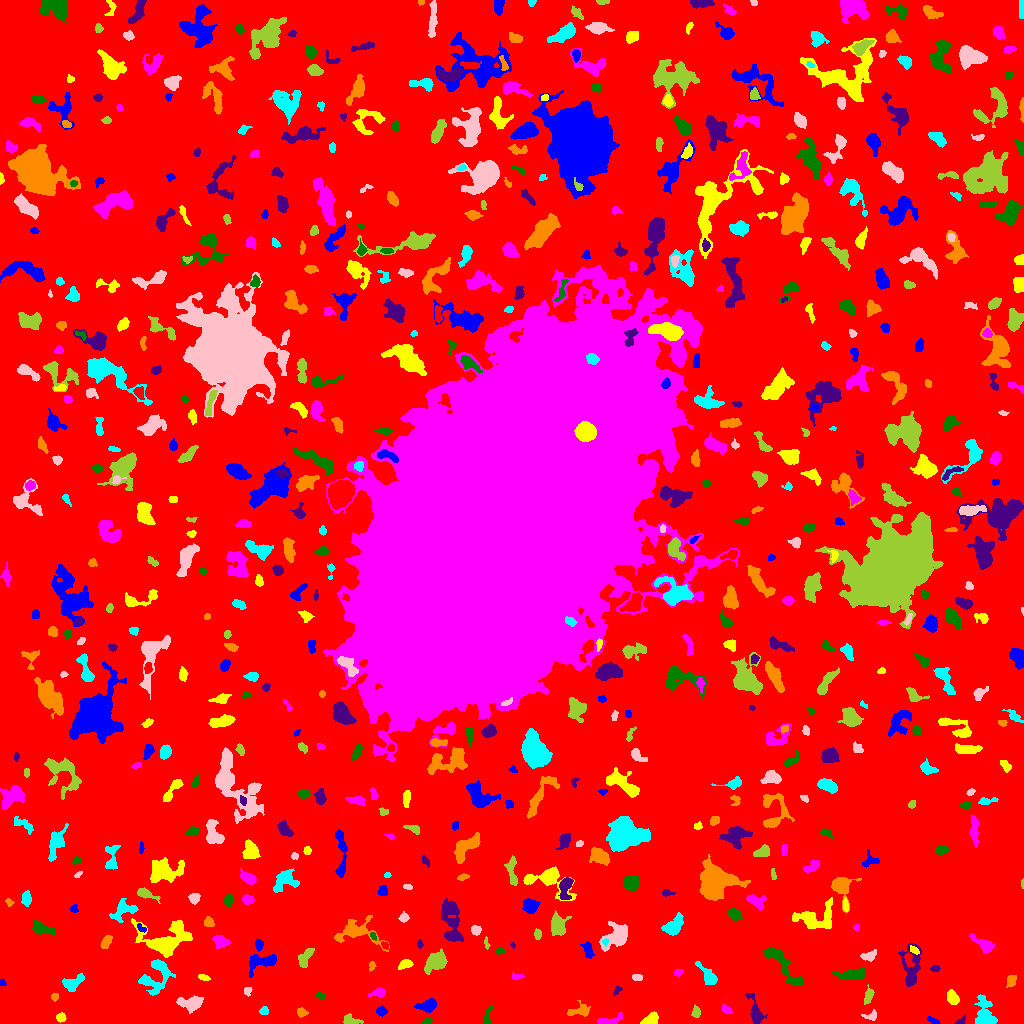

The file beside this chart, header and first rows:
ID, X, Y, A, B, theta, total_flux, mu_max, mu_median, mu_mean, R_fwhm, R_e, R10, R90, x_start, x_end, y_start, y_end, area, greylevel
0, 516.9, 510.2, 310.7, 307.3, -0.9453, 2542846, 18.0, 3.0, 3.23, 60.63, 249.5, 96.99, 393.2, 0, 1023, 0, 1023, 787325, 3.23
1, 933.9, 2.235, 3.222, 1.23, -0.4356, 136.0, 5.0, 2.0, 1.915, 2.646, 2.257, 0.7979, 3.7, 926, 940, 0, 7, 71, 9.915
2, 60.66, 6.071, 2.251, 2.033, -0.3428, 323.0, 8.0, 4.0, 3.892, 3.742, 2.706, 1.128, 4.297, 56, 66, 1, 11, 83, 10.89
3, 609.8, 3.266, 7.662, 2.15, 0.2273, 413.0, 6.0, 3.0, 2.631, 5.202, 4.029, 1.693, 6.103, 597, 622, 0, 11, 157, 9.631
4, 427.1, 1.868, 2.383, 1.364, 0.3215, 250.0, 9.0, 4.0, 4.167, 2.932, 2.185, 0.7979, 3.478, 421, 432, 0, 6, 60, 12.17
5, 960.6, 2.234, 3.05, 1.55, 0.5775, 107.0, 4.0, 2.0, 1.726, 3.338, 2.523, 0.7979, 3.909, 954, 965, 0, 9, 62, 9.726
6, 580.2, 12.7, 5.944, 2.854, 0.137, 432.0, 6.0, 2.0, 2.262, 4.72, 4.184, 1.493, 6.723, 567, 590, 7, 23, 191, 9.262
7, 264, 12.49, 2.2, 1.81, 0.2129, 259.0, 8.0, 3.0, 3.597, 3.29, 2.523, 0.9772, 3.989, 259, 268, 9, 17, 72, 10.6
8, 871, 7.259, 3.531, 2.141, 0.1422, 174.0, 5.0, 2.0, 1.776, 2.585, 2.877, 0.9772, 4.82, 861, 876, 3, 14, 98, 9.776
9, 349.9, 2.974, 3.767, 2.169, -0.1981, 462.0, 9.0, 3.0, 3.448, 3.613, 3.192, 1.262, 5.262, 343, 363, 0, 10, 134, 10.45
10, 220.6, 7.188, 4.79, 2.837, -1.509, 441.0, 5.0, 3.0, 2.722, 5.499, 4.029, 1.596, 6.129, 215, 233, 0, 15, 162, 9.722
11, 381.1, 12.41, 2.494, 2.268, -0.1281, 428.0, 8.0, 4.0, 4.652, 4.442, 3.038, 1.262, 4.72, 376, 387, 7, 18, 92, 10.65
12, 650.5, 3.756, 3.727, 2.392, 0.5632, 1073, 16.0, 6.0, 6.791, 4.618, 3.613, 1.493, 5.726, 640, 658, 0, 12, 158, 13.79
13, 726.5, 13.84, 2.674, 1.424, -0.7004, 93.0, 3.0, 1.0, 1.208, 2.985, 2.459, 0.9772, 3.868, 722, 732, 10, 19, 77, 9.208
14, 487.5, 6.098, 5.52, 1.966, 1.351, 306.0, 8.0, 2.0, 2.807, 3.338, 3.09, 1.128, 5.015, 483, 493, 0, 18, 109, 9.807
15, 755.1, 12.07, 8.743, 2.887, -1.269, 972.0, 8.0, 3.0, 3.668, 6.358, 5.109, 2.034, 8.078, 745, 767, 0, 31, 265, 9.668
16, 301.7, 10.74, 2.642, 1.905, -0.1759, 248.0, 5.0, 3.0, 2.884, 3.827, 2.764, 1.128, 4.334, 297, 308, 6, 16, 86, 9.884
17, 985.1, 8.878, 7.895, 4.843, -1.353, 1695, 10.0, 4.0, 4.206, 7.313, 6.308, 2.459, 9.918, 974, 997, 0, 29, 403, 10.21
18, 192.1, 20.52, 5.777, 2.945, 0.005725, 951.0, 10.0, 3.0, 3.268, 4.918, 4.514, 1.693, 7.756, 176, 203, 10, 28, 291, 10.27
19, 696, 11.33, 2.704, 1.959, -1.524, 259.0, 6.0, 3.0, 2.846, 3.989, 2.932, 1.128, 4.514, 691, 700, 6, 19, 91, 9.846
20, 536.3, 8.685, 7.568, 4.055, -0.7111, 1316, 8.0, 3.0, 3.697, 7.269, 6.155, 2.394, 9.424, 527, 551, 0, 22, 356, 9.697
21, 428.3, 17.89, 4.503, 2.598, 0.232, 1008, 12.0, 4.0, 4.846, 4.951, 4.029, 1.596, 6.555, 414, 436, 11, 25, 208, 11.85
22, 952.4, 25.73, 3.37, 2.339, -1.116, 744.0, 13.0, 4.0, 4.863, 3.868, 3.613, 1.262, 5.726, 947, 959, 19, 34, 153, 11.86
23, 379.1, 30.75, 3.66, 2.129, 0.1789, 403.0, 9.0, 2.0, 3.358, 3.523, 2.985, 1.128, 5.046, 368, 385, 26, 36, 120, 10.36
24, 320.5, 27.66, 2.447, 1.474, -0.3238, 108.0, 3.0, 2.0, 1.964, 3.478, 2.394, 0.9772, 3.7, 316, 325, 25, 31, 55, 8.964
25, 616.6, 32.76, 2.678, 1.332, 1.002, 87.0, 5.0, 1.0, 1.426, 1.693, 2.257, 0.7979, 3.568, 613, 622, 28, 37, 61, 10.43
26, 54.68, 26.61, 1.805, 1.544, 1.283, 135.0, 6.0, 2.0, 2.411, 2.821, 2.111, 0.7979, 3.338, 51, 58, 22, 30, 56, 10.41
27, 157.4, 48.6, 9.967, 6.81, 1.151, 1234, 7.0, 2.0, 2.355, 5.997, 6.723, 2.459, 10.81, 138, 175, 28, 64, 524, 9.355
28, 247.2, 32.95, 2.139, 1.872, 1.518, 149.0, 6.0, 2.0, 2.328, 2.821, 2.394, 0.7979, 3.785, 244, 252, 27, 36, 64, 9.328
29, 868.2, 27.6, 3.667, 1.773, 1.207, 318.0, 7.0, 2.0, 2.544, 3.568, 3.192, 1.262, 4.951, 864, 874, 19, 39, 125, 10.54
30, 561.7, 40.94, 3.36, 2.669, 0.8422, 561.0, 8.0, 3.0, 3.421, 4.951, 3.742, 1.493, 5.89, 555, 572, 33, 48, 164, 10.42
31, 2.144, 40.91, 1.65, 1.54, -1.335, 97.0, 5.0, 2.0, 2.256, 2.326, 1.954, 0.5642, 3.192, 0, 6, 38, 45, 43, 9.256
32, 203.9, 46.01, 2.852, 1.377, -0.3715, 163.0, 5.0, 2.0, 2.397, 2.877, 2.394, 0.9772, 3.827, 198, 210, 43, 49, 68, 9.397
33, 517.3, 47.0, 3.44, 1.345, 0.001456, 137.0, 4.0, 2.0, 2.076, 3.7, 2.523, 0.9772, 4.029, 512, 524, 44, 51, 66, 9.076
34, 781.6, 59.73, 15.15, 3.648, -0.8709, 1731, 9.0, 4.0, 3.715, 6.433, 7.001, 2.646, 10.78, 764, 803, 38, 75, 466, 9.715
35, 911.3, 52.2, 10.96, 4.045, 1.535, 1258, 11.0, 2.0, 2.759, 4.583, 5.232, 1.954, 9.739, 898, 921, 37, 80, 456, 9.759
36, 1011, 42.31, 2.986, 2.206, 1.178, 361.0, 7.0, 3.0, 3.312, 4.068, 3.241, 1.262, 4.951, 1006, 1016, 36, 48, 109, 10.31
37, 72.22, 40.17, 5.555, 3.157, 0.4692, 994.0, 9.0, 4.0, 4.341, 5.754, 4.82, 1.954, 7.421, 62, 84, 32, 50, 229, 10.34
38, 637, 46.24, 2.456, 1.61, -0.02223, 160.0, 5.0, 2.0, 2.286, 3.141, 2.585, 0.9772, 3.949, 632, 642, 43, 49, 70, 10.29
39, 435.7, 61.53, 5.324, 3.614, 0.539, 1397, 10.0, 4.0, 3.902, 6.531, 5.412, 2.111, 8.704, 424, 447, 49, 75, 358, 10.9
40, 1015, 63.06, 7.409, 3.143, -0.01613, 933.0, 10.0, 3.0, 3.888, 5.015, 4.583, 1.784, 7.442, 997, 1023, 53, 70, 240, 11.89
41, 260.7, 62.12, 7.814, 3.434, 0.1527, 1249, 9.0, 4.0, 3.808, 6.555, 5.412, 2.185, 8.406, 249, 276, 46, 69, 328, 10.81
42, 405.4, 59.36, 3.434, 2.118, 0.3553, 497.0, 8.0, 4.0, 4.248, 4.687, 3.432, 1.382, 5.293, 398, 413, 54, 64, 117, 10.25
43, 678.3, 50.8, 2.314, 1.652, 0.3481, 133.0, 4.0, 2.0, 2.111, 3.7, 2.523, 0.9772, 3.785, 674, 683, 46, 54, 63, 9.111
44, 851.7, 49.18, 7.983, 2.574, 0.07288, 775.0, 5.0, 3.0, 2.992, 7.399, 5.47, 2.257, 8.195, 832, 864, 44, 56, 259, 8.992
45, 935.3, 55.09, 1.835, 1.702, 0.311, 159.0, 6.0, 2.0, 2.607, 3.038, 2.257, 0.7979, 3.523, 930, 940, 52, 59, 61, 15.61
46, 371.8, 57.81, 2.242, 1.376, 1.367, 75.0, 3.0, 1.0, 1.316, 2.706, 2.111, 0.7979, 3.338, 369, 376, 52, 62, 57, 9.316
47, 708.4, 47.27, 7.125, 2.58, -0.8757, 625.0, 7.0, 2.0, 2.706, 4.618, 4.37, 1.693, 7.181, 695, 717, 39, 62, 231, 9.706
48, 869.5, 67.72, 3.97, 2.099, 0.3616, 401.0, 7.0, 3.0, 3.109, 4.334, 3.523, 1.382, 5.382, 860, 876, 62, 74, 129, 10.11
49, 304.9, 65.6, 6.205, 2.564, 1.004, 611.0, 7.0, 3.0, 3.149, 4.983, 4.334, 1.596, 6.747, 298, 314, 56, 75, 194, 10.15
50, 947.9, 64.7, 6.749, 3.729, 0.5539, 2880, 24.0, 5.0, 7.042, 5.499, 5.14, 1.954, 9.097, 927, 960, 49, 74, 409, 15.04
51, 258.8, 78.36, 2.626, 1.977, -1.503, 202.0, 5.0, 2.0, 2.322, 3.385, 2.821, 1.128, 4.478, 255, 263, 72, 85, 87, 10.32
52, 914, 73.11, 2.652, 1.343, -0.5749, 88.0, 4.0, 1.0, 1.333, 2.646, 2.257, 0.7979, 3.827, 910, 919, 69, 78, 66, 11.33
53, 983.8, 78.96, 6.965, 2.643, -0.5922, 850.0, 8.0, 3.0, 3.864, 5.726, 4.618, 1.871, 7.378, 969, 995, 70, 90, 220, 9.864
54, 499.4, 72.6, 2.135, 1.618, 0.2435, 126.0, 4.0, 2.0, 2.333, 3.656, 2.394, 0.9772, 3.568, 496, 504, 69, 76, 54, 9.333
55, 512.7, 78.16, 1.402, 1.186, -1.08, 68.0, 5.0, 2.0, 2.429, 1.871, 1.596, 0.5642, 2.523, 510, 515, 75, 81, 28, 10.43
56, 106.5, 81.85, 3.596, 1.99, 0.985, 361.0, 6.0, 3.0, 2.959, 4.652, 3.432, 1.382, 5.262, 100, 112, 75, 88, 122, 9.959
57, 605.3, 81.57, 1.525, 1.449, -0.9344, 107.0, 6.0, 2.0, 2.675, 2.394, 1.784, 0.5642, 2.932, 602, 608, 77, 85, 40, 15.68
58, 616.3, 86.81, 7.187, 4.844, 0.6652, 2683, 16.0, 5.0, 5.807, 6.129, 6.257, 2.326, 10.4, 599, 627, 72, 102, 462, 11.81
59, 486.5, 80.05, 3.118, 1.195, -1.417, 172.0, 7.0, 3.0, 3.373, 2.523, 2.326, 0.7979, 3.613, 484, 490, 74, 87, 51, 9.373
... 641 more rows
